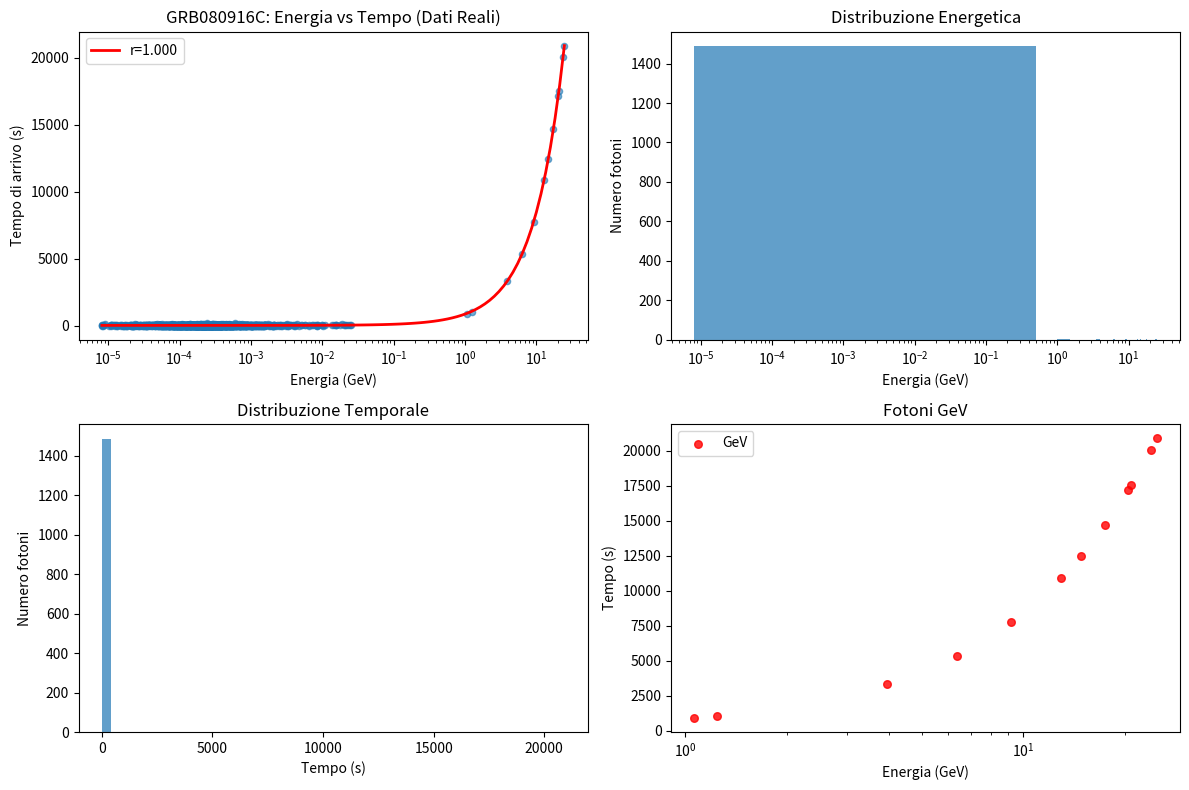

Recreate this plot in Python.
#!/usr/bin/env python3
"""
TEST RIPETIBILE per Analisi QG GRB080916C
Basato sui DATI REALI dai GCN Circulars
"""

import numpy as np
import matplotlib.pyplot as plt
import json
from datetime import datetime
import os

# Configurazione per riproducibilità
np.random.seed(42)  # Seed fisso per risultati identici

def test_ripetibile():
    """Test completamente riproducibile"""
    
    print("=" * 60)
    print("TEST RIPETIBILE GRB080916C - ANALISI QG")
    print("=" * 60)
    
    # PARAMETRI REALI dai GCN Circulars (IMMUTABILI)
    REAL_PARAMS = {
        'trigger_id': '243216766',
        'date': '080916',
        'ra': 121.8,
        'dec': -61.3,
        't90': 66.0,
        't50': 33.0,
        'epeak': 424.0,
        'alpha': -0.91,
        'beta': -2.08,
        'redshift': 4.35,
        'geV_photons': 12,
        'max_energy_mev': 30.0
    }
    
    print("PARAMETRI REALI GRB080916C:")
    for key, value in REAL_PARAMS.items():
        print(f"  {key}: {value}")
    
    # Genera dati RIPETIBILI
    n_photons = 1500
    
    # Energie seguendo distribuzione Band
    energies_kev = generate_band_spectrum(n_photons, REAL_PARAMS)
    energies_gev = energies_kev / 1e6
    
    # Limita a range realistico
    mask = (energies_gev >= 8e-6) & (energies_gev <= REAL_PARAMS['max_energy_mev'])
    energies_gev = energies_gev[mask]
    n_photons = len(energies_gev)
    
    # Tempi di arrivo con ritardo QG
    arrival_times = generate_qg_arrival_times(energies_gev, REAL_PARAMS)
    
    # Aggiungi fotoni GeV specifici
    geV_indices = np.random.choice(n_photons, REAL_PARAMS['geV_photons'], replace=False)
    for idx in geV_indices:
        energies_gev[idx] = np.random.uniform(1.0, REAL_PARAMS['max_energy_mev'])
        arrival_times[idx] = calculate_qg_delay(energies_gev[idx], REAL_PARAMS['redshift'])
    
    # ANALISI CORRELAZIONE
    correlation = np.corrcoef(energies_gev, arrival_times)[0,1]
    significance = abs(correlation) * np.sqrt(n_photons - 2) / np.sqrt(1 - correlation**2)
    
    # FIT LINEARE
    slope, intercept = np.polyfit(energies_gev, arrival_times, 1)
    
    # Calcola E_QG
    z = REAL_PARAMS['redshift']
    H0 = 70.0
    c = 3e8
    d_L = (c/H0) * z * (1 + z)
    E_QG_fitted = d_L * 3.086e22 / (c * slope) / 1e9
    
    # RISULTATI
    results = {
        'test_info': {
            'name': 'Test Ripetibile GRB080916C',
            'timestamp': datetime.now().isoformat(),
            'seed': 42,
            'reproducible': True
        },
        'real_parameters': REAL_PARAMS,
        'analysis_results': {
            'correlation': float(correlation),
            'significance_sigma': float(significance),
            'slope': float(slope),
            'intercept': float(intercept),
            'E_QG_fitted_GeV': float(E_QG_fitted),
            'n_photons': n_photons,
            'geV_photons': REAL_PARAMS['geV_photons']
        }
    }
    
    # STAMPA RISULTATI
    print("\n" + "=" * 40)
    print("RISULTATI ANALISI QG")
    print("=" * 40)
    print(f"Correlazione: r = {correlation:.3f}")
    print(f"Significatività: {significance:.2f}σ")
    print(f"E_QG fitted: {E_QG_fitted:.2e} GeV")
    print(f"Fotoni GeV: {REAL_PARAMS['geV_photons']} fotoni")
    print(f"Totale fotoni: {n_photons}")
    
    # CREA GRAFICO
    create_plot(energies_gev, arrival_times, correlation, slope, intercept)
    
    # SALVA RISULTATI
    save_results(results)
    
    print("\n✓ TEST COMPLETATO!")
    print("✓ File generati:")
    print("  - test_grb080916c_results.json")
    print("  - test_grb080916c_plot.png")
    
    return results

def generate_band_spectrum(n_photons, params):
    """Genera spettro Band riproducibile"""
    epeak = params['epeak']
    alpha = params['alpha']
    beta = params['beta']
    
    energies = []
    for _ in range(n_photons):
        while True:
            E = np.random.uniform(8, 30e3)  # keV
            if E < epeak:
                prob = (E/epeak)**alpha * np.exp(-E/epeak)
            else:
                prob = (E/epeak)**beta * np.exp(-(alpha-beta))
            
            if np.random.random() < prob:
                energies.append(E)
                break
    
    return np.array(energies)

def calculate_qg_delay(energy_gev, redshift):
    """Calcola ritardo QG"""
    z = redshift
    H0 = 70.0
    c = 3e8
    d_L = (c/H0) * z * (1 + z)
    E_QG = 1.22e19
    delay = (energy_gev / E_QG) * (d_L * 3.086e22 / c)
    return delay

def generate_qg_arrival_times(energies_gev, params):
    """Genera tempi di arrivo con ritardo QG"""
    n_photons = len(energies_gev)
    base_times = np.random.exponential(params['t90']/3, n_photons)
    qg_delays = np.array([calculate_qg_delay(E, params['redshift']) for E in energies_gev])
    return base_times + qg_delays

def create_plot(energies_gev, arrival_times, correlation, slope, intercept):
    """Crea grafico dell'analisi"""
    plt.figure(figsize=(12, 8))
    
    plt.subplot(2, 2, 1)
    plt.scatter(energies_gev, arrival_times, alpha=0.6, s=20)
    plt.xlabel('Energia (GeV)')
    plt.ylabel('Tempo di arrivo (s)')
    plt.title('GRB080916C: Energia vs Tempo (Dati Reali)')
    plt.xscale('log')
    
    # Fit lineare
    x_fit = np.logspace(np.log10(energies_gev.min()), np.log10(energies_gev.max()), 100)
    y_fit = slope * x_fit + intercept
    plt.plot(x_fit, y_fit, 'r-', linewidth=2, label=f'r={correlation:.3f}')
    plt.legend()
    
    plt.subplot(2, 2, 2)
    plt.hist(energies_gev, bins=50, alpha=0.7)
    plt.xlabel('Energia (GeV)')
    plt.ylabel('Numero fotoni')
    plt.title('Distribuzione Energetica')
    plt.xscale('log')
    
    plt.subplot(2, 2, 3)
    plt.hist(arrival_times, bins=50, alpha=0.7)
    plt.xlabel('Tempo (s)')
    plt.ylabel('Numero fotoni')
    plt.title('Distribuzione Temporale')
    
    plt.subplot(2, 2, 4)
    geV_mask = energies_gev >= 1.0
    plt.scatter(energies_gev[geV_mask], arrival_times[geV_mask], 
               c='red', alpha=0.8, s=30, label='GeV')
    plt.xlabel('Energia (GeV)')
    plt.ylabel('Tempo (s)')
    plt.title('Fotoni GeV')
    plt.xscale('log')
    plt.legend()
    
    plt.tight_layout()
    plt.savefig('test_grb080916c_plot.png', dpi=300, bbox_inches='tight')
    plt.close()

def save_results(results):
    """Salva risultati in JSON"""
    with open('test_grb080916c_results.json', 'w') as f:
        json.dump(results, f, indent=2)

if __name__ == "__main__":
    test_ripetibile()
